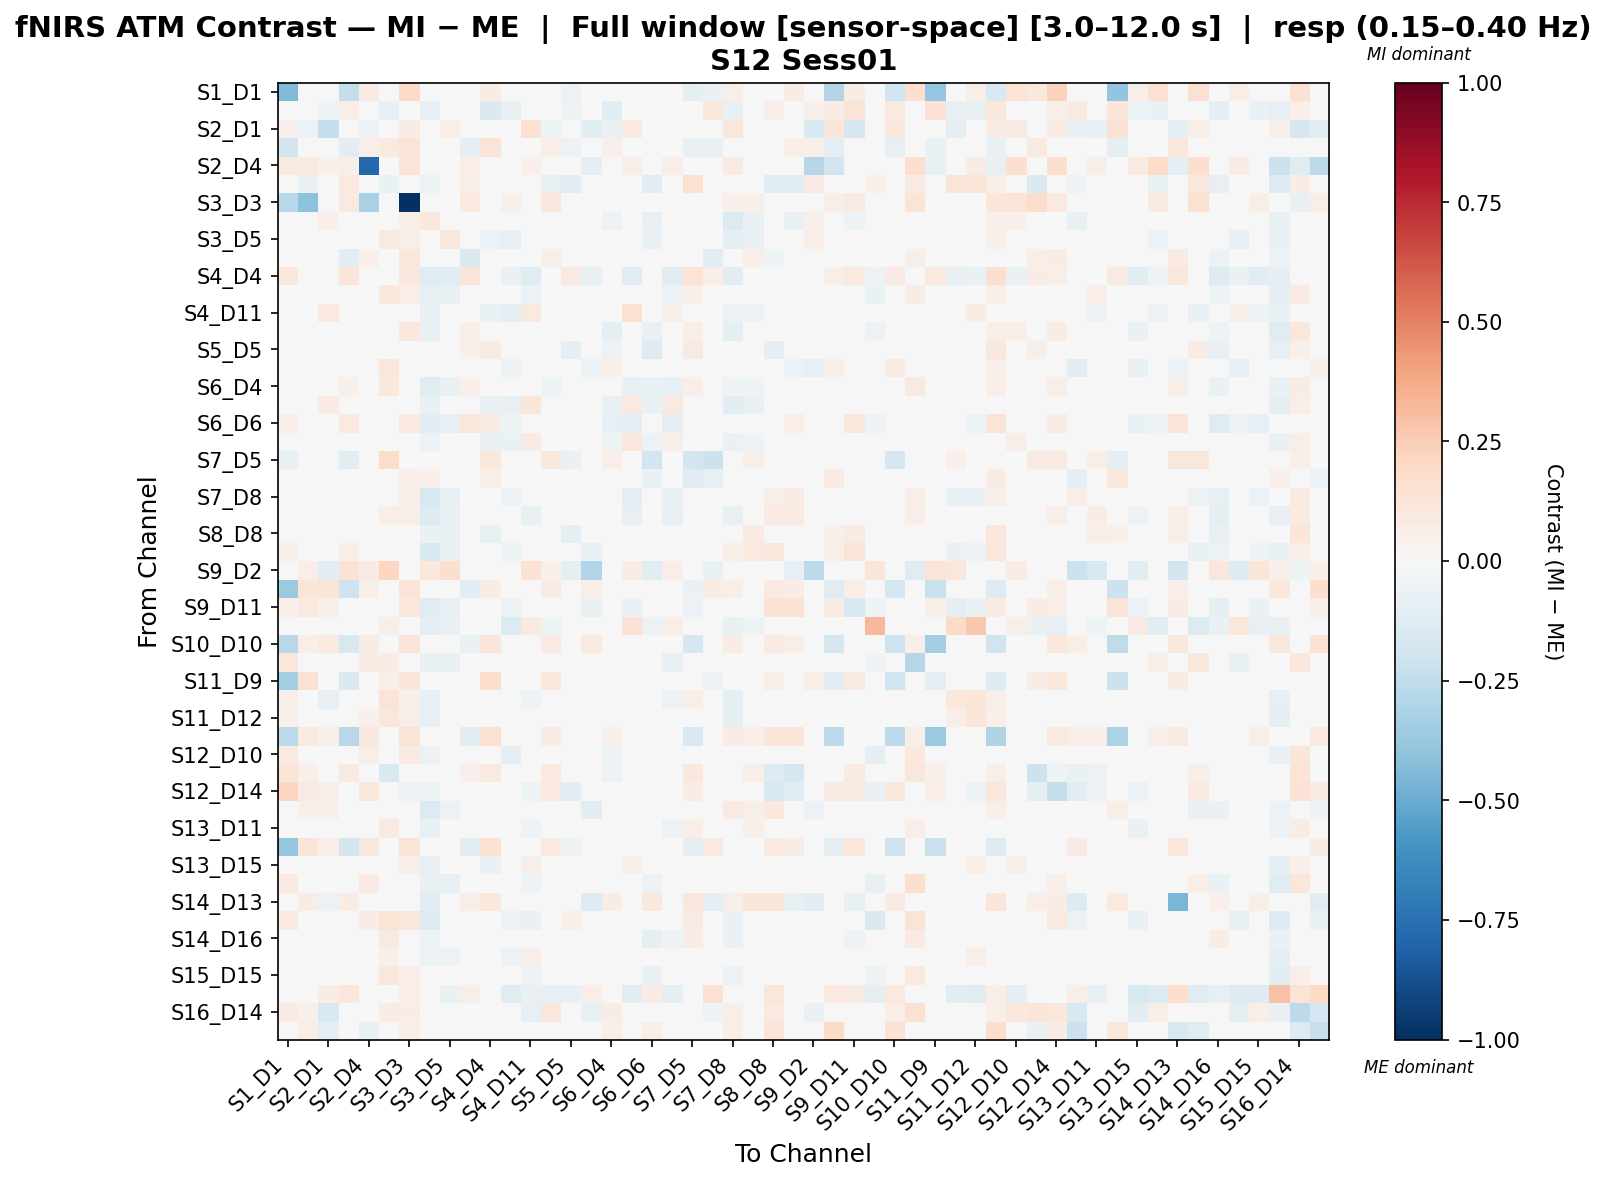

Source data for this figure (header and first rows):
, S1_D1 hbo, S1_D3 hbo, S2_D1 hbo, S2_D2 hbo, S2_D4 hbo, S3_D1 hbo, S3_D3 hbo, S3_D4 hbo, S3_D5 hbo, S4_D2 hbo, S4_D4 hbo, S4_D6 hbo, S4_D11 hbo, S5_D3 hbo, S5_D5 hbo, S5_D7 hbo, S6_D4 hbo, S6_D5 hbo, S6_D6 hbo, S6_D8 hbo, S7_D5 hbo, S7_D7 hbo, S7_D8 hbo
S1_D1 hbo, -0.4419, 0.02341, 0.0433, -0.2402, 0.07983, 0.009678, 0.1922, 0.02823, 0.02205, -0.02731, 0.07732, 0.0359, 0.03711, 0.03708, -0.05943, 0.02474, 0.03442, 0.04949, 0.0242, 0.04949, -0.09552, -0.06907, 0.06064
S1_D3 hbo, -0.00953, 0.01288, -0.05111, 0.0664, 0.0161, -0.07747, 0.01801, -0.07913, -0.04137, 0.01728, -0.1461, -0.07406, -3.2821740520276206e-05, -0.04451, -0.05442, -0.03664, -0.1171, -0.0136, -0.002032, -0.009328, 0.02529, 0.1024, -0.07788
S2_D1 hbo, 0.05439, -0.06017, -0.2384, 0.0, -0.057, 0.0, 0.0777, 0.02313, 0.06346, 0.01554, 0.0, 0.02402, 0.1489, -0.05398, 0.0, -0.1072, -0.06699, 0.1008, 0.00777, -0.003781, 0.0, -0.006148, 0.1132
S2_D2 hbo, -0.1894, 0.04443, 0.0, -0.1153, 0.06655, 0.09469, 0.1282, -0.001698, 0.001146, -0.0997, 0.1259, -0.02109, -0.03839, 0.06864, -0.0549, -0.02469, 0.05253, -0.02685, 0.01784, -0.02136, -0.07266, -0.0723, 0.02999
S2_D4 hbo, 0.08619, 0.08731, 0.05124, 0.05523, -0.787, -0.008133, 0.1403, 0.02828, 0.02126, 0.06491, 0.006342, 0.03552, 0.05066, 0.03285, 0.006566, -0.09566, 0.02082, 0.06514, 0.01358, 0.06514, 0.01425, -0.04186, 0.08373
S3_D1 hbo, 0.02803, -0.06281, 0.0, 0.09761, 0.02353, -0.06755, -0.0215, -0.05274, 0.04336, 0.05737, -0.02593, 0.03578, 0.03325, -0.07406, -0.1064, 0.02324, -0.02372, 0.004173, -0.114, -0.009974, 0.152, -0.01074, -0.02883
S3_D3 hbo, -0.2805, -0.4065, 0.04813, 0.09001, -0.3232, -0.01581, -1.0, 0.04011, 0.04412, 0.09803, 0.04612, 0.05214, 0.02406, 0.1171, -0.04824, 0.01057, 0.008257, 0.03209, -0.01223, 0.03209, 0.007628, 0.005272, 0.05469
S3_D4 hbo, 0.0404, -0.007341, 0.05184, -0.005012, 0.0496, 0.03547, 0.05941, 0.1041, 0.049, 0.02679, -0.03331, -0.03275, 0.02779, 0.03224, -0.02903, 0.03582, -0.05774, 0.01497, -0.07921, 0.01777, 0.005185, 0.01753, -0.1366
S3_D5 hbo, 0.03755, -0.01986, 0.03516, -0.005551, 0.03192, 0.08864, 0.06187, -0.0002048, 0.1061, 0.01322, -0.06077, -0.08424, 0.01475, 0.004461, -0.01855, 0.04221, -0.04608, 0.03874, -0.06409, 0.02004, 0.02447, 0.02033, -0.09121
S4_D2 hbo, 0.03241, 0.02011, 0.02366, -0.1017, 0.05356, 0.03657, 0.1127, -0.0234, -0.0274, -0.1462, 0.03266, -0.01748, -0.01027, 0.0558, -0.02366, -0.04953, 0.01767, -0.009963, -0.01288, 0.001559, -0.0431, -0.107, -0.002662
S4_D4 hbo, 0.1059, -0.03387, 0.002733, 0.1206, 0.03218, 0.03937, 0.1043, -0.1234, -0.1068, 0.1268, -0.002209, -0.06781, -0.1181, -0.04276, 0.09283, -0.07765, -0.02201, -0.1033, 0.02218, -0.1065, 0.1378, 0.05866, -0.1022
S4_D6 hbo, 0.04414, -0.03482, -0.002632, -0.00779, 0.04594, 0.1033, 0.06644, -0.07994, -0.06544, 0.01345, 0.000448, 0.003092, -0.05646, -0.004478, 0.04829, -0.01876, -0.001259, -0.04578, -0.03835, -0.06173, 0.054, -0.01335, -0.03284
S4_D11 hbo, 0.02782, -0.004152, 0.09805, -0.03134, 0.03478, 0.03096, 0.02782, -0.06698, -0.0002536, -0.001783, -0.06574, -0.09588, 0.09952, -0.04381, -0.01446, 0.03968, -0.008117, 0.1504, -0.02881, 0.05058, -0.01071, -0.004951, -0.05952
S5_D3 hbo, 0.02223, 0.001885, -0.004303, 0.04295, 0.04379, -0.01273, 0.1061, -0.07192, -0.03018, 0.05549, -0.02521, -0.0413, -0.04108, 0.001754, -0.00576, 0.01154, -0.09254, -0.01558, -0.07211, -0.01301, 0.06757, 0.02262, -0.08606
S5_D5 hbo, 0.02714, -0.01773, 0.0, 0.01397, 0.03031, 0.01614, -0.01333, -0.04213, -0.03103, 0.05282, 0.08528, 0.01357, -0.0262, 0.03935, -0.09584, -0.01856, -0.05557, -0.02348, -0.1268, -0.02727, 0.08628, -0.006838, -0.03742
S5_D7 hbo, 0.01229, -0.02688, -0.004099, -0.004288, -0.03785, 0.1144, 0.03802, -0.002037, 0.02356, -0.02108, -0.04524, -0.05761, 0.02015, 0.03112, 0.01532, -0.05735, 0.05703, 0.01112, -0.01497, 0.01049, 0.03274, 0.02668, -0.03715
S6_D4 hbo, 0.02855, -0.03853, -0.02332, 0.05074, 0.03276, 0.1053, 0.04786, -0.124, -0.06664, 0.05271, 0.004935, -0.03216, -0.01024, -0.05225, -0.01471, 0.04268, -0.01859, -0.07141, -0.07027, -0.072, 0.05795, 0.006607, -0.053
S6_D5 hbo, 0.03648, -0.006247, 0.08448, -0.02962, 0.04256, 0.03232, 0.03648, -0.07151, 0.03173, 0.002468, -0.07761, -0.08337, 0.1227, -0.02289, -0.01549, 0.02512, -0.0735, 0.08971, -0.07199, 0.08608, -0.009121, 0.01277, -0.1093
S6_D6 hbo, 0.0684, 0.005738, 0.009894, 0.09872, 0.03958, 0.00416, 0.1008, -0.1054, -0.08243, 0.1171, 0.0748, -0.05453, -0.04952, -0.04188, -0.04183, -0.042, -0.08025, -0.08913, -0.01239, -0.08913, 0.003429, -0.004248, -0.04286
S6_D8 hbo, 0.03557, -0.00122, 0.03231, -0.03055, 0.0415, 0.02804, 0.03557, -0.05589, 0.02778, 0.005854, -0.07166, -0.06951, 0.07989, -0.003215, -0.02231, 0.02929, -0.05053, 0.1106, -0.06073, 0.05635, -0.01528, 0.01278, -0.06801
S7_D5 hbo, -0.07337, 0.04374, 0.0, -0.1037, 0.01653, 0.1842, -0.002887, 0.004687, 0.009416, -0.04667, 0.1078, 0.04428, -0.02365, 0.1055, -0.06445, 0.01299, 0.06486, -0.01813, -0.1872, -0.01341, -0.1799, -0.2133, -0.000433
S7_D7 hbo, -0.04259, 0.04488, -0.001451, -0.03863, -0.03183, 0.0387, 0.06701, 0.05195, 0.04068, -0.02219, 0.06997, -0.01654, -0.008505, 0.0395, -0.02533, 0.005861, -0.01133, 0.01278, -0.06444, 0.01278, -0.1179, -0.07878, -0.002352
S7_D8 hbo, 0.03796, -0.01092, 0.0351, 0.03659, 0.02247, 0.04077, 0.06209, -0.1601, -0.081, 0.02307, -0.03176, -0.05557, -0.02244, -0.04407, -0.01048, 0.0207, -0.03893, -0.08993, -0.03992, -0.07164, 0.01597, 0.01722, 0.03574
S8_D6 hbo, 0.03838, -0.009539, 0.01002, 0.0225, 0.03929, 0.06853, 0.06111, -0.1275, -0.07752, 0.04642, 0.0263, -0.0162, -0.07535, -0.02794, 0.03151, -0.04151, -0.03933, -0.08469, -0.03468, -0.08369, 0.0498, -0.005239, -0.07339
S8_D8 hbo, 0.01631, 0.04589, 0.01193, 0.037, 0.02915, -0.02516, 0.001768, -0.06358, -0.0675, -0.01743, -0.07413, -0.03747, -0.03291, 0.03146, -0.09042, -0.00916, -0.0454, -0.04818, -0.04257, -0.04079, 0.02511, -0.02539, -0.002589
S8_D15 hbo, 0.05227, 0.04468, 0.01827, 0.06421, 0.005241, -0.01875, -0.004832, -0.1538, -0.06442, 0.03693, 0.007938, -0.05298, -0.02731, -0.009586, -0.04552, -0.07012, -0.02462, -0.03836, 0.03612, -0.02413, -0.02034, -0.01771, 0.05963
S9_D2 hbo, 0.0, 0.06698, -0.1082, 0.141, 0.08212, 0.2182, 0.0, 0.105, 0.1581, -0.02022, 0.0, 0.01017, 0.1436, 0.05314, -0.09358, -0.2952, 0.02464, 0.07091, -0.1063, 0.06643, 0.02782, -0.06515, -0.01759
S9_D9 hbo, -0.3701, 0.1207, 0.1354, -0.2048, 0.06112, 0.006616, 0.1323, 0.0, 0.01985, -0.1134, 0.07621, 0.0, 0.0, 0.08442, -0.02667, 0.06059, 0.02646, 0.0, 0.02294, 0.0, -0.0681, 0.078, 0.05955
S9_D11 hbo, 0.05713, 0.09665, 0.05732, -0.04315, 0.02395, 0.0, 0.1071, -0.1205, -0.08099, -0.04413, 0.04592, -0.06126, -0.02139, -0.004117, 0.008955, -0.07712, -0.02367, -0.06694, 0.01986, -0.03986, -0.05956, -0.01733, -0.01825
S10_D9 hbo, 0.0, -0.01257, -0.04698, 0.0, -0.006365, 0.05768, 0.0, -0.09445, -0.0758, 0.0, -0.02484, -0.1365, 0.08794, -0.0546, -0.01629, 0.01785, -0.04899, 0.143, -0.05712, 0.06599, 0.0, 0.0, -0.07304
S10_D10 hbo, -0.276, 0.06669, 0.09596, -0.1615, 0.0775, 0.02112, 0.1278, 0.007041, 0.0352, -0.06254, 0.1245, 0.007041, 0.0, 0.07931, -0.03314, 0.09153, 0.0352, 0.0, -0.006813, 0.0, -0.1728, -0.005858, 0.07745
S10_D12 hbo, 0.1056, 0.04397, 0.0289, 0.01445, 0.07519, 0.07454, 0.007019, -0.07682, -0.06856, 0.03655, 0.006387, -0.04361, -0.02739, -0.02228, 0.01229, 0.04903, 0.01055, -0.04632, -0.03796, -0.07097, 0.04666, 0.0289, -0.02783
S11_D9 hbo, -0.3423, 0.1527, 0.04753, -0.1472, 0.03752, 0.05941, 0.1236, 0.0, 0.0, -0.03028, 0.1772, 0.0, 0.0, 0.106, 0.02233, 0.01188, 0.0, 0.0, 0.0342, 0.0, -0.006088, -0.05898, 0.02376
S11_D11 hbo, 0.05301, -0.01556, -0.08183, 0.005936, 0.03729, 0.1392, 0.05303, -0.0803, -0.02438, 0.01864, -0.01129, -0.0243, -0.05048, 0.01411, 0.03166, -0.01413, 0.01641, -0.01489, -0.0204, -0.06061, 0.05621, 0.005892, -0.09713
S11_D12 hbo, 0.05283, -0.02968, -0.02999, 0.005573, 0.05373, 0.1139, 0.05714, -0.07782, -0.03624, 0.02926, -0.03823, -0.04645, 0.001875, -0.0332, 0.01048, -0.03546, 0.01996, 0.01329, -0.01907, -0.01662, 0.02523, 0.004968, -0.09407
S11_D13 hbo, -0.2666, 0.09211, 0.06152, -0.2808, 0.1059, 0.03848, 0.1313, 0.04703, 0.04703, -0.1159, 0.1526, 0.04703, 0.02138, 0.07412, -0.004401, 0.04275, 0.05985, 0.02993, 0.02619, 0.02993, -0.1595, -0.03508, 0.07268
S12_D10 hbo, 0.09254, 0.008626, 0.04254, -0.03099, 0.06508, 0.02724, 0.08108, -0.0555, 0.02265, 0.01016, -0.04255, -0.09002, -0.03244, 0.03574, -0.03151, 0.01141, -0.0544, 0.009768, -0.02671, 0.004995, -0.0007983, 0.0, -0.0306
S12_D12 hbo, 0.1265, 0.05011, 0.0, 0.089, 0.006441, -0.1488, 0.03604, -0.02471, -0.01195, 0.05246, 0.08655, 0.04086, -0.03828, 0.09668, -0.04765, -0.01276, -0.05735, -0.006176, -0.02159, -0.01256, 0.1041, 0.02979, -0.0245
S12_D14 hbo, 0.2177, 0.08372, 0.0582, 0.00231, 0.108, -0.02445, -0.05664, -0.05292, -0.04854, 0.01325, 0.02234, 0.006341, -0.05099, 0.09501, -0.1102, -0.005365, 0.01677, -0.01459, -0.01752, -0.01459, 0.07415, 0.01974, -0.03501
S13_D6 hbo, 0.02721, 0.0546, 0.05203, 0.04121, -0.0007401, 0.0338, 0.03488, -0.1402, -0.06059, 0.0208, 0.006473, 0.0117, 0.02435, -0.0125, -0.009068, -0.1036, -0.003281, -0.04838, 0.04868, -0.01504, -0.02038, -0.01436, 0.09308
S13_D11 hbo, 0.02555, -0.01004, -0.02659, -0.02219, 0.02546, 0.08957, 0.0285, -0.07477, -0.04617, 0.005075, 0.02433, 0.007072, -0.05199, 0.008222, 0.03305, -0.006764, 0.01812, -0.02366, -0.02577, -0.06028, 0.06427, 0.003495, 0.001454
S13_D13 hbo, -0.3838, 0.1292, 0.06581, -0.1873, 0.1097, 0.0, 0.1317, 0.0, 0.0, -0.1033, 0.147, 0.0, 0.0, 0.09505, -0.05235, 0.04225, 0.02112, 0.0, 0.0302, 0.0, -0.1014, 0.09608, 0.01056
S13_D15 hbo, 0.04482, -0.02051, -0.004392, -0.02106, 0.04235, 0.04621, 0.05042, -0.08109, -0.03647, 0.01815, -0.06276, -0.04633, 0.05979, -0.03303, -0.01066, -0.03342, -0.02006, 0.05893, -0.04282, -0.001997, -0.008962, -0.009585, -0.03112
S14_D12 hbo, 0.09097, -0.01844, 0.003766, -0.01606, 0.0843, 0.02747, 0.04539, -0.07775, -0.0788, 0.01854, -0.02848, -0.04637, -0.05161, -0.03818, -0.03195, -0.02334, -0.01, -0.01655, -0.05821, -0.01937, 0.01343, -0.03026, -0.01418
S14_D13 hbo, -0.03019, 0.07233, -0.05533, 0.0737, -0.03373, -0.004391, -0.02882, -0.1036, 0.01437, 0.06449, 0.1084, 0.006063, -0.02469, 0.03693, 0.04467, -0.1287, 0.072, -0.0422, 0.1053, -0.03501, 0.1168, -0.09276, 0.06858
S14_D14 hbo, 0.09492, -0.001435, 0.03041, -0.02186, 0.07294, 0.1374, 0.1123, -0.1344, -0.01542, 0.03019, 0.02691, -0.05548, -0.0696, -0.01291, 0.05156, -0.02965, 0.02054, -0.04829, -0.003288, -0.04214, 0.07861, -0.001897, -0.06864
S14_D16 hbo, 0.01525, -0.02396, -0.005762, -0.007606, 0.01299, 0.0933, 0.04368, -0.05366, 0.01355, -0.01891, -0.04262, -0.04763, -0.003205, 0.01142, -0.00165, 0.01927, -0.03236, -0.03635, -0.09812, -0.05042, 0.07112, 0.0267, -0.0659
S15_D13 hbo, 0.04404, -0.02035, -0.01127, -0.01659, 0.02999, 0.05213, 0.04955, -0.05187, -0.05877, 0.02195, -0.04354, -0.05897, 0.0631, -0.01892, -0.0008183, -0.04041, -0.005673, 0.0484, -0.03814, -0.006, -0.000862, -0.005761, -0.01056
S15_D15 hbo, 0.03544, -0.02896, 0.006618, -0.01424, 0.04017, 0.1098, 0.06621, -0.04989, 0.02968, 0.0008214, -0.03322, -0.02499, -0.05019, 0.002756, -0.0009057, 0.005657, -0.02146, -0.009703, -0.07227, -0.02765, 0.0425, 0.002369, -0.06136
S15_D16 hbo, -0.008224, 0.02741, 0.07712, 0.1163, -0.03622, -0.03254, 0.06426, -0.01448, -0.06843, 0.05488, -0.009625, -0.1219, -0.07564, -0.07623, -0.07769, 0.06578, -0.01726, -0.1104, 0.07049, -0.0949, -0.01327, 0.156, 0.01526
S16_D14 hbo, 0.08136, 0.05171, -0.1535, -0.01825, -0.04771, 0.07626, 0.07484, -0.03475, 0.01944, -0.009139, 0.01492, 0.02554, -0.08308, 0.1098, 0.00595, -0.0753, 0.07413, 0.02106, 0.003778, -0.04435, 0.03761, -0.05435, 0.06762
S16_D16 hbo, -0.01217, 0.05681, -0.09663, -0.01165, -0.07364, 0.01497, 0.06914, -0.006336, 0.02863, -0.02507, 0.01515, -0.02376, 0.006175, 0.01874, -0.01378, 0.0355, 0.05857, 0.02114, 0.06736, 0.02114, -0.04762, 0.01018, 0.06605
